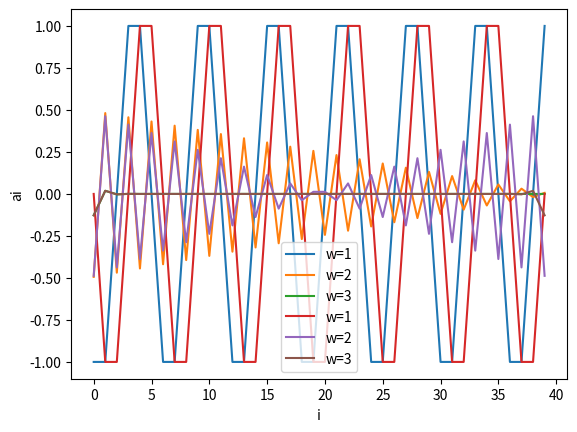

Generate this figure with matplotlib:
import numpy as np
import matplotlib.pyplot as plt
import math

#####################Vibration in a one-dimensional system#############################
def M(w,k):
  j=np.zeros((40,40))
  m=1
  d=2*k-m*(w**2)
  z=d-k
  for i in range(40):
    if i == 0:
      j[i][i]=z
      j[i][i+1]=-k
    elif i == 39:
      j[i][i]=z
      j[i][i-1]=-k
    else:
      j[i][i]=d
      j[i][i-1]=-k
      j[i][i+1]=-k
  return j

  

def b(c):
  k=np.zeros((40,1))
  k[0]=c
  return k


def b1(c):
    k=np.zeros((40,1))
    k[0]=c
    k[39]=c
    return k



##############################실행##########################3
def draw():
    
    y=np.linalg.solve(M(1,1),b(1))
    y1=np.linalg.solve(M(2,1),b(1))
    y2=np.linalg.solve(M(3,1),b(1))

    x=[i for i in range(40)]
    plt.plot(x,y,label='w=1')
    plt.plot(x,y1,label='w=2')
    plt.plot(x,y2,label='w=3')
    plt.xlabel('i')
    plt.ylabel('ai')
    plt.legend()
    plt.show()
    
def draw1():
    y=np.linalg.solve(M(1,1),b1(1))
    y1=np.linalg.solve(M(2,1),b1(1))
    y2=np.linalg.solve(M(3,1),b1(1))

    x=[i for i in range(40)]
    plt.plot(x,y,label='w=1')
    plt.plot(x,y1,label='w=2')
    plt.plot(x,y2,label='w=3')
    plt.xlabel('i')
    plt.ylabel('ai')
    plt.legend()
    plt.show()
###########실행#######################3

draw()



draw1()

   
    
#######################33
'''
d가 2,0 일떄  역행렬이 존재 하지 않았고 해를 구할 수 없었다.
양쪽 끝에서 힘을 주게 되면 즉 b의 끝항에 c가 추가되면 한 개일떄의 값보다 증가하는것을 볼 수 있다.
d의 값이 커짐에 따라 그 차이가 더 커지는것을 확일 할 수 있다.
한쪽끝에서 힘을 줄때는 반대쪽 벽면의 힘이 상쇄가되고 양쪽에서 힘을 가하면 중간에서 상쇄됨을 알 수 있다.(ex)w=2일때 그 특성이 더 잘보임
'''
